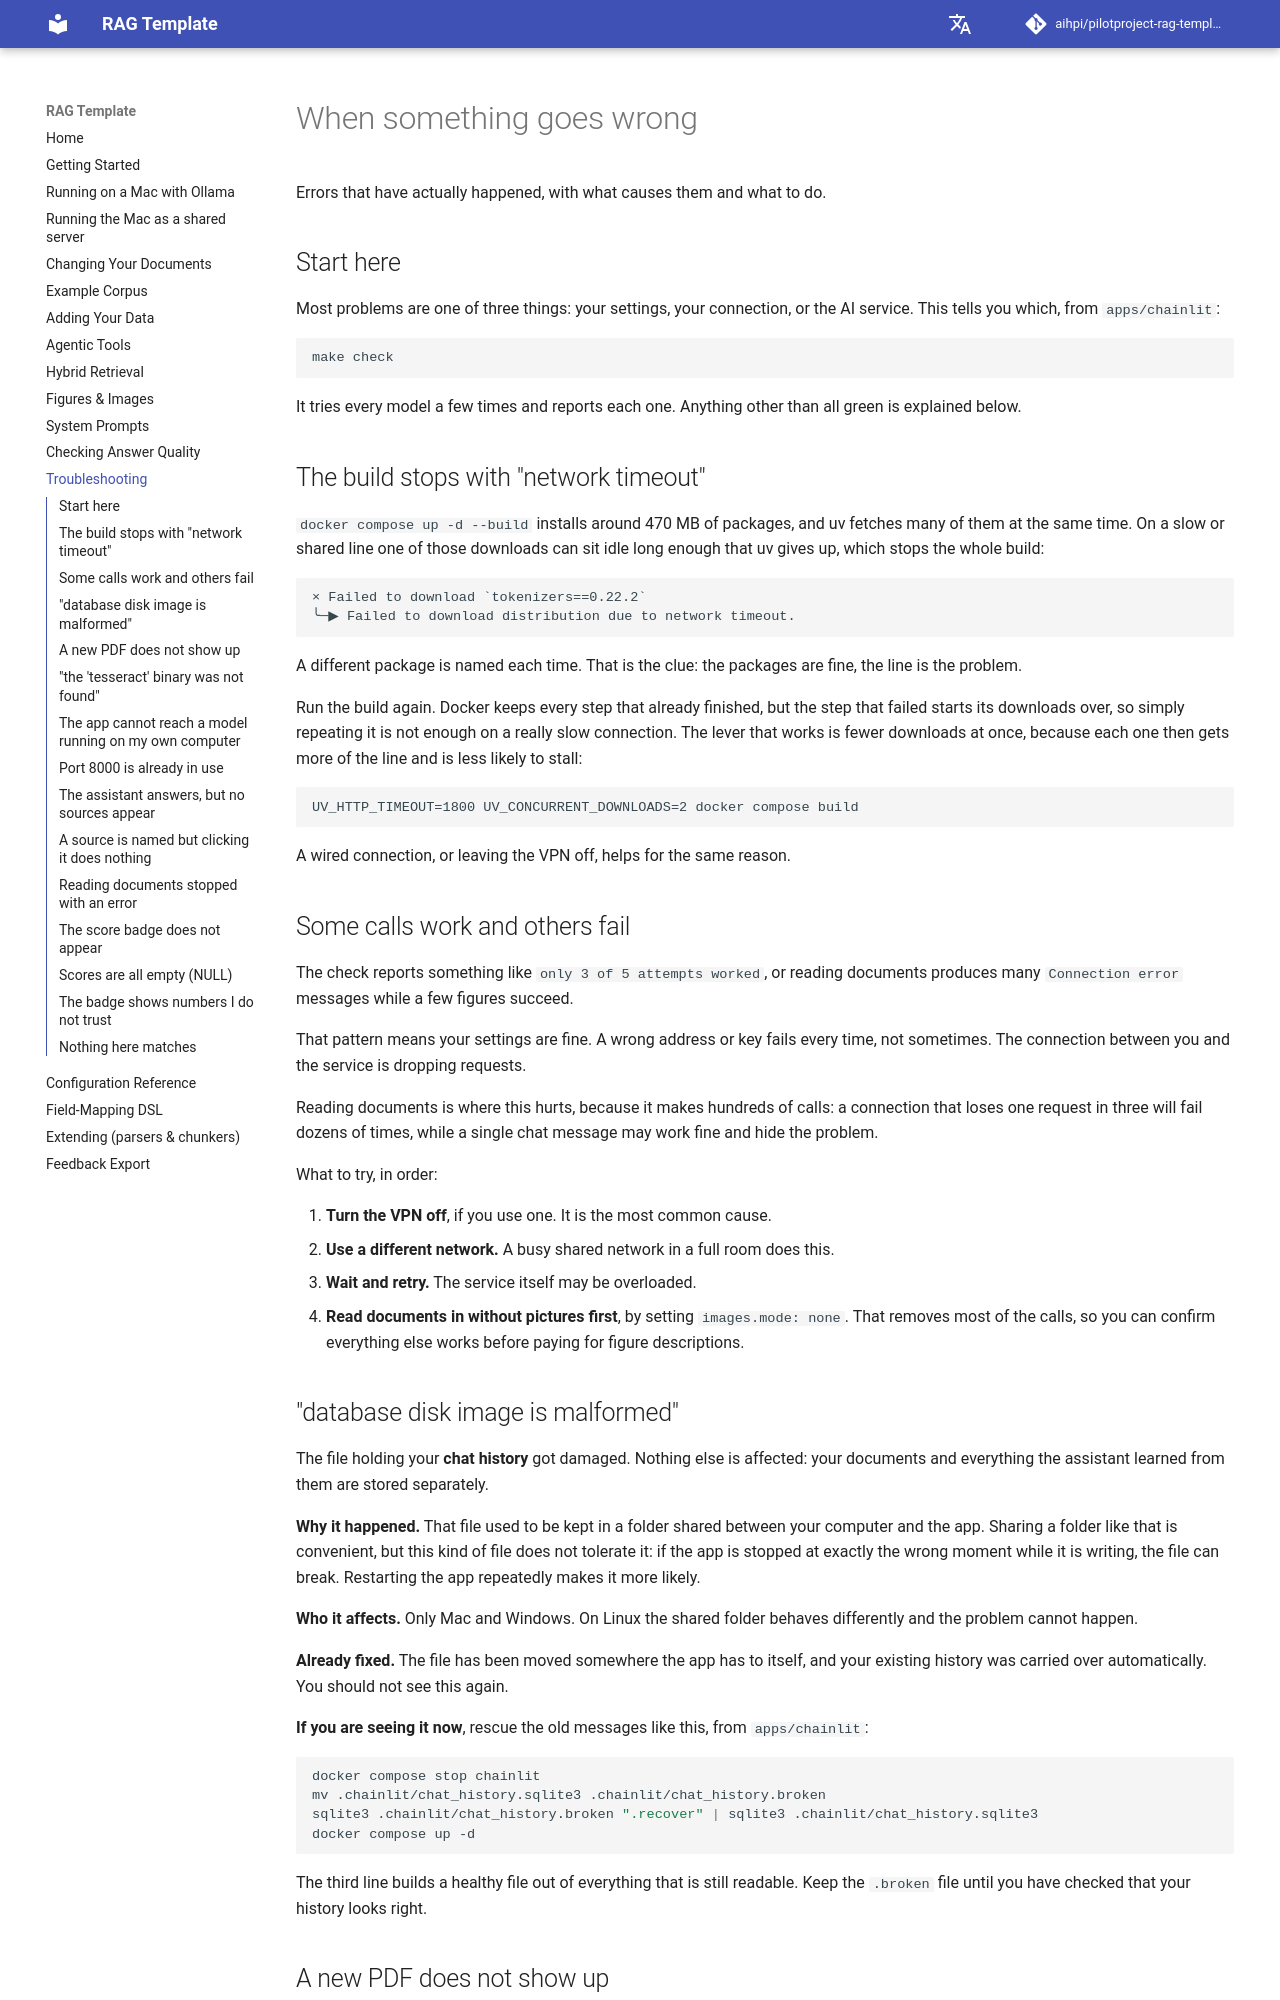

repository: aihpi/pilotproject-rag-template · page: troubleshooting/index.html · generator: mkdocs

# When something goes wrong

Errors that have actually happened, with what causes them and what to do.

## Start here

Most problems are one of three things: your settings, your connection, or the AI
service. This tells you which, from `apps/chainlit`:

```bash
make check
```

It tries every model a few times and reports each one. Anything other than all
green is explained below.

## The build stops with "network timeout"

`docker compose up -d --build` installs around 470 MB of packages, and uv fetches many
of them at the same time. On a slow or shared line one of those downloads can sit idle
long enough that uv gives up, which stops the whole build:

```
× Failed to download `tokenizers==0.22.2`
╰─▶ Failed to download distribution due to network timeout.
```

A different package is named each time. That is the clue: the packages are fine, the
line is the problem.

Run the build again. Docker keeps every step that already finished, but the step that
failed starts its downloads over, so simply repeating it is not enough on a really slow
connection. The lever that works is fewer downloads at once, because each one then gets
more of the line and is less likely to stall:

```
UV_HTTP_TIMEOUT=1800 UV_CONCURRENT_DOWNLOADS=2 docker compose build
```

A wired connection, or leaving the VPN off, helps for the same reason.

## Some calls work and others fail

The check reports something like `only 3 of 5 attempts worked`, or reading documents
produces many `Connection error` messages while a few figures succeed.

That pattern means your settings are fine. A wrong address or key fails every time,
not sometimes. The connection between you and the service is dropping requests.

Reading documents is where this hurts, because it makes hundreds of calls: a
connection that loses one request in three will fail dozens of times, while a single
chat message may work fine and hide the problem.

What to try, in order:

1. **Turn the VPN off**, if you use one. It is the most common cause.
2. **Use a different network.** A busy shared network in a full room does this.
3. **Wait and retry.** The service itself may be overloaded.
4. **Read documents in without pictures first**, by setting `images.mode: none`. That
   removes most of the calls, so you can confirm everything else works before paying
   for figure descriptions.

## "database disk image is malformed"

The file holding your **chat history** got damaged. Nothing else is affected: your
documents and everything the assistant learned from them are stored separately.

**Why it happened.** That file used to be kept in a folder shared between your
computer and the app. Sharing a folder like that is convenient, but this kind of file
does not tolerate it: if the app is stopped at exactly the wrong moment while it is
writing, the file can break. Restarting the app repeatedly makes it more likely.

**Who it affects.** Only Mac and Windows. On Linux the shared folder behaves
differently and the problem cannot happen.

**Already fixed.** The file has been moved somewhere the app has to itself, and your
existing history was carried over automatically. You should not see this again.

**If you are seeing it now**, rescue the old messages like this, from
`apps/chainlit`:

```bash
docker compose stop chainlit
mv .chainlit/chat_history.sqlite3 .chainlit/chat_history.broken
sqlite3 .chainlit/chat_history.broken ".recover" | sqlite3 .chainlit/chat_history.sqlite3
docker compose up -d
```

The third line builds a healthy file out of everything that is still readable. Keep
the `.broken` file until you have checked that your history looks right.
